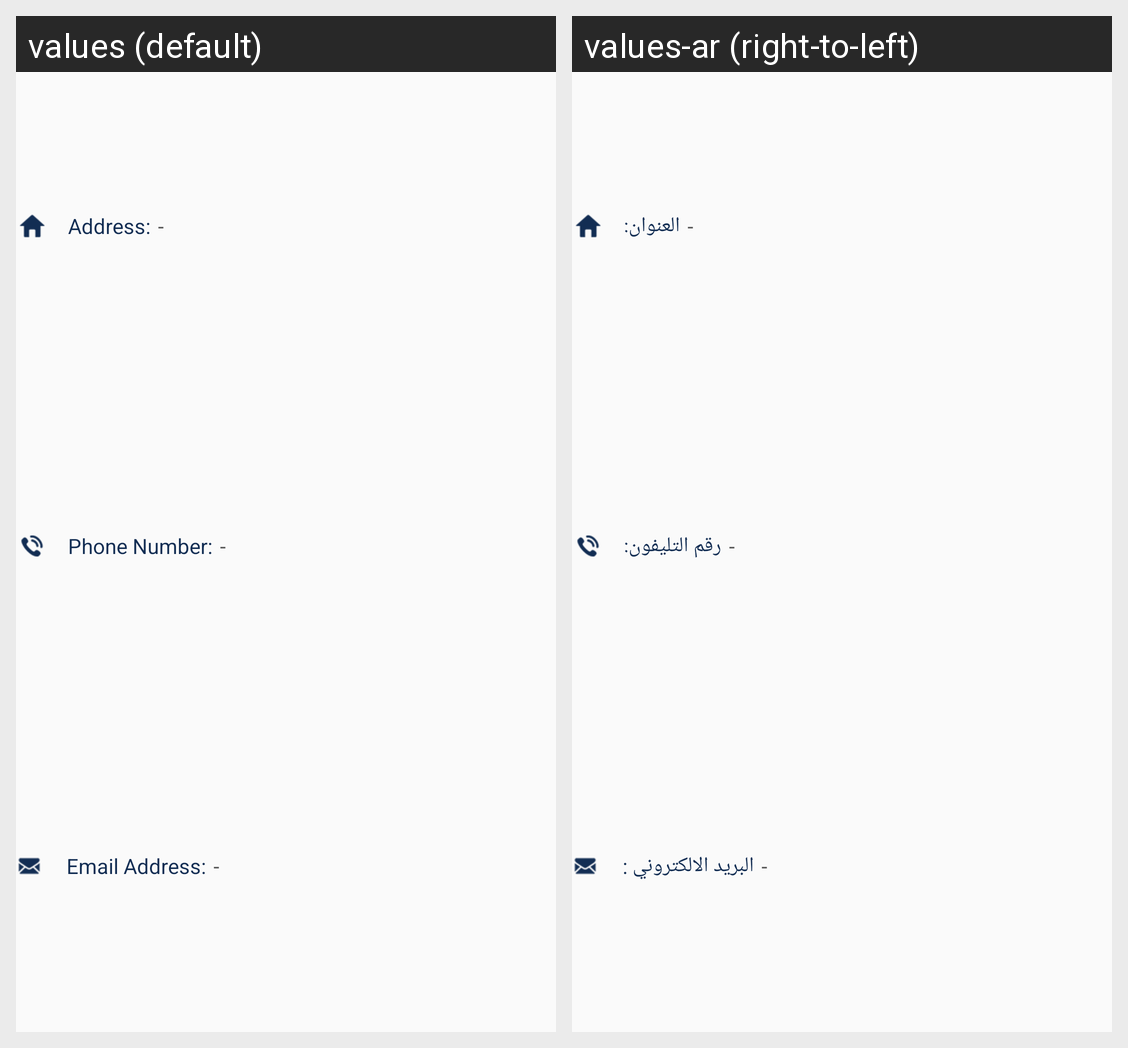

Translations of the strings shown on this Android screen, per locale in the grid:
Android screen res/layout/location_personal_info.xml rendered under 2 locales, left to right: values (default), values-ar (right-to-left). Device: Nexus 5 (rendered at 1080×1920; each locale shown at half size, 540×960, under a caption strip naming it); theme AppTheme.
Strings drawn on this screen, with the default value and each locale's value (text and hints the layout hard-codes, and strings that could not be matched under every locale, appear in the picture but are not listed):

address_
  values: Address:
  values-ar: العنوان:

phone_
  values: Phone Number:
  values-ar: رقم التليفون:

email_address_
  values: Email Address:
  values-ar: البريد الالكتروني :
